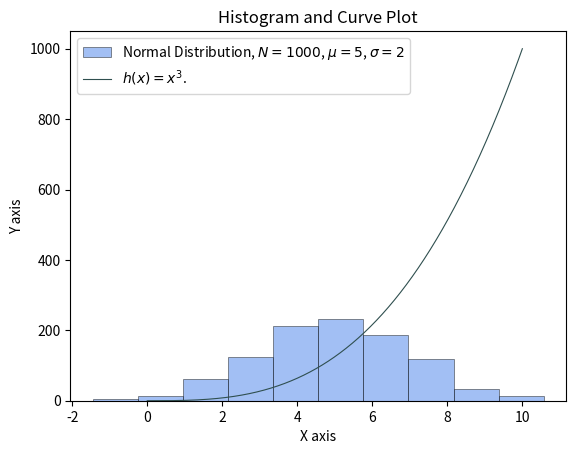

Write Python code to recreate this figure.
import numpy as np
import matplotlib.pyplot as plt

# We can create a normal distribution using Numpy's random.normal() function.
# In Numpy terminology, loc is the mean, scale is the standard deviation, and size is the number of values. 
norm_dist = np.random.normal(loc=5, scale=2, size=1000)

# We can plot this using Matplotlib's hist() function. 
plt.hist(norm_dist, 
	alpha = 0.6, # Make our histogram slightly transparent. 
	color = "cornflowerblue", # Choose the fill colour of the bins
	edgecolor = "black", # Choose the edge colour of the bins
	linewidth = 0.5, # Choose the width of the edges of the bins
	label = "Normal Distribution, $N=1000$, $μ=5$, $σ=2$") # Choose the label text for the legend, using TeX to format the parameters. 

# To plot h(x)=x^3 for the range 0 to 10, we'll need to create two arrays. 
# The first will be a series of values from 0 to 10. 
# We'll use Numpy's linspace() function to do this, which returns an evenly spaced array of values between two values. 
# We'll generate 1000 values between 0 and 10. 
x_vals = np.linspace(0, 10, 1000)
print(x_vals)

# The second array will contain the cube of each value in our x_vals array. 
# Numpy makes it easy to do this in a number of ways. 
# We'll use the power() function which takes an array and returns an array of its values raised to a specified power. 
y_vals = np.power(x_vals, 3)
print(y_vals)

# To plot this, we'll use Matplotlib's plot() function, which plots x vs y. 
# We'll plot x_vals against y_vals.  
plt.plot(x_vals, y_vals,
	color = "darkslategray", # Choose the colour of the line.
	label = "$h(x) = x^3$.", # Use TeX to render our cubed equation for use in the legend. 
	linewidth = 0.8 # Choose the width of the line (or rather curve in our case). 
	)

plt.title("Histogram and Curve Plot") # Add a title.
plt.xlabel("X axis") # Add text to the x axis. 
plt.ylabel("Y axis") # Add text to the y axis. 
plt.legend() # Add a legend. Values will be taken from labels which we've already defined. 

# To display our plot, we'll us show().  
plt.show()